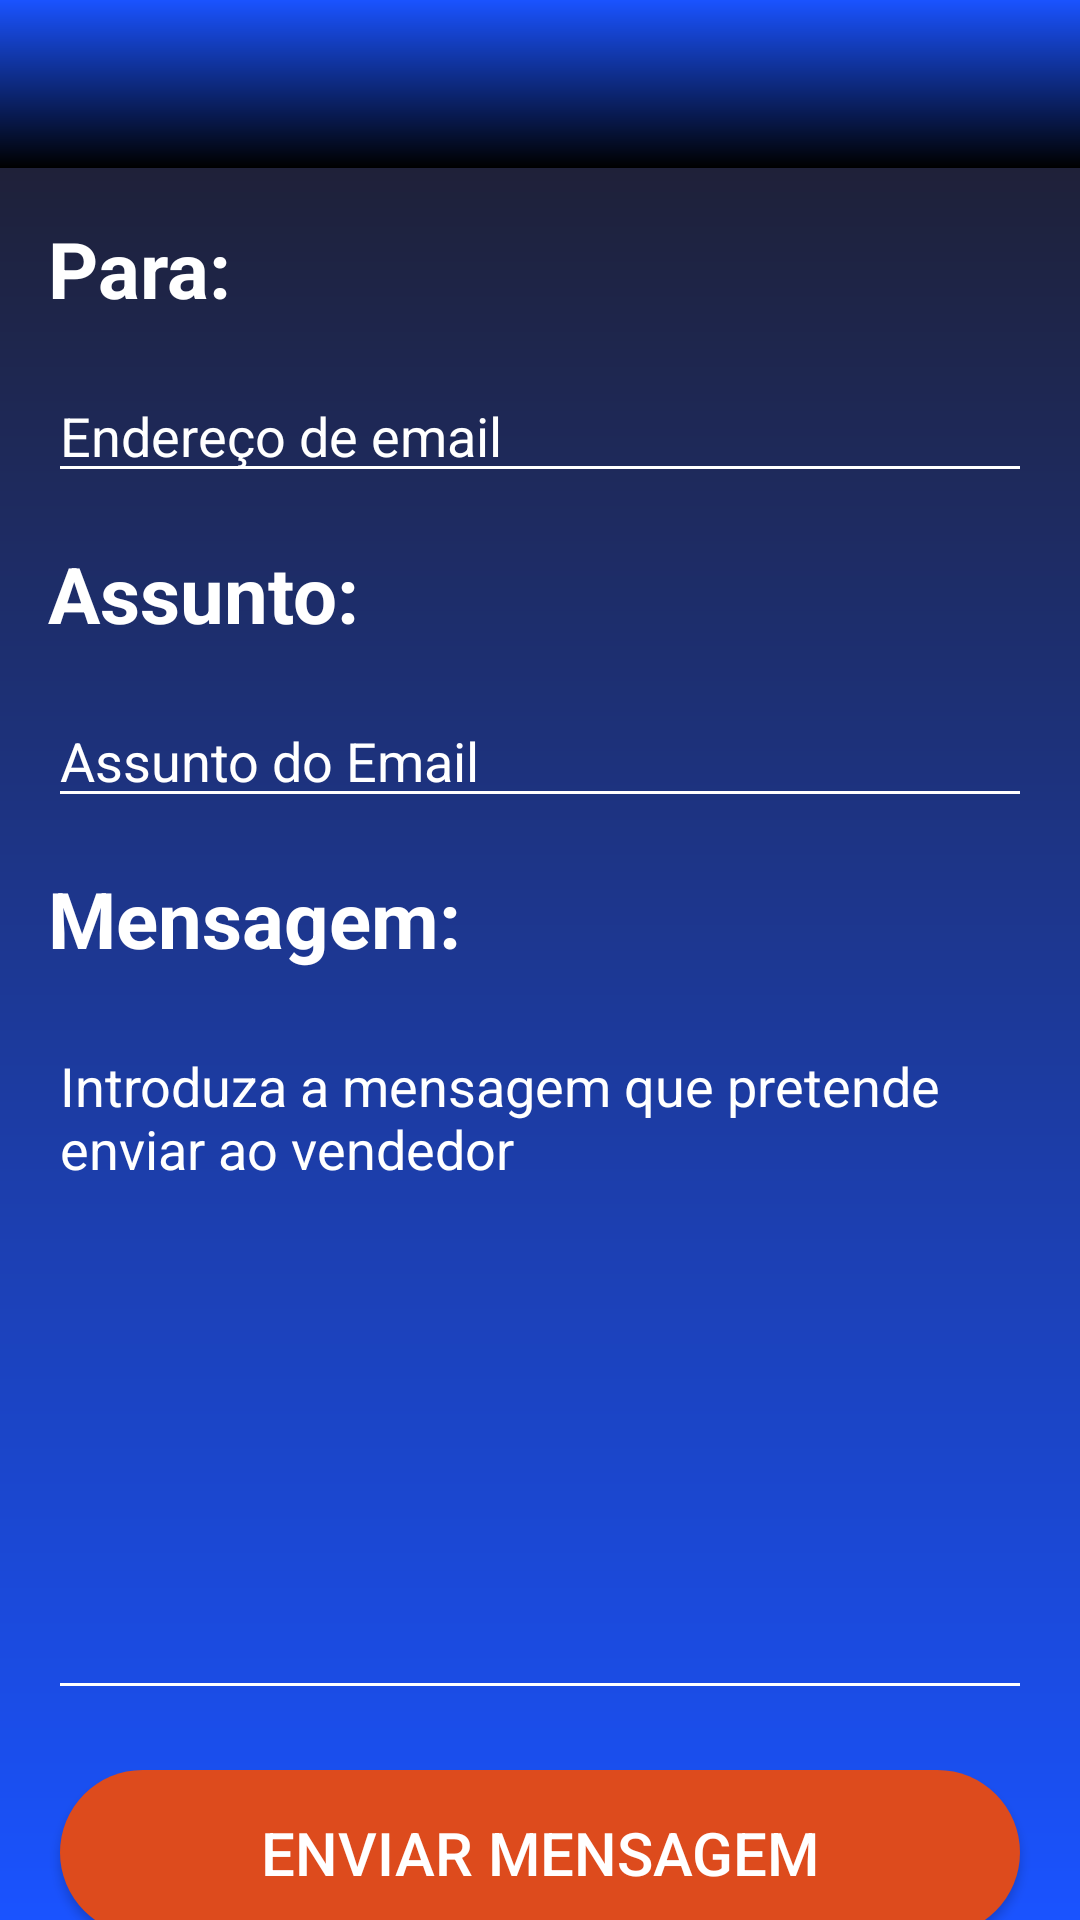

Here is an Android app screen rendered from its layout file. Give the layout XML and the strings, colors and styles it references.
<!-- AndroidManifest.xml: application theme Theme.AppCompat.Light.NoActionBar -->
<!-- res/layout/activity_submit_email.xml -->
<?xml version="1.0" encoding="utf-8"?>
<LinearLayout
    xmlns:android="http://schemas.android.com/apk/res/android"
    xmlns:app="http://schemas.android.com/apk/res-auto"
    xmlns:tools="http://schemas.android.com/tools"
    android:layout_width="match_parent"
    android:layout_height="match_parent"
    android:orientation="vertical"
    android:background="@drawable/login_background"
    tools:context=".activities.SubmitEmailActivity">

    <com.google.android.material.appbar.AppBarLayout
        android:layout_width="match_parent"
        android:layout_height="wrap_content"
        android:theme="@style/Theme.Projeto.AppBarOverlay"
        tools:ignore="MissingConstraints">

        <androidx.appcompat.widget.Toolbar
            android:id="@+id/toolbar"
            android:layout_width="match_parent"
            android:layout_height="?attr/actionBarSize"
            android:background="@drawable/nav_bar"
            app:popupTheme="@style/Theme.Projeto.PopupOverlay" />

    </com.google.android.material.appbar.AppBarLayout>

    
    <TextView
        android:layout_width="wrap_content"
        android:layout_height="wrap_content"
        android:text="@string/Sendemail_para"
        android:textColor="@color/white"
        android:layout_margin="16dp"
        android:textSize="26sp"
        android:textStyle="bold"/>

    <EditText
        android:id="@+id/activity_submit_email_Email_Destinatario"
        android:layout_width="match_parent"
        android:layout_height="wrap_content"
        android:textColorHint="@color/white"
        android:backgroundTint="@color/white"
        android:textColor="@color/white"
        android:layout_marginHorizontal="16dp"
        android:hint="@string/SendEmail_endere_o_de_email"/>

    
    <TextView
        android:layout_width="wrap_content"
        android:layout_height="wrap_content"
        android:text="@string/SendEmail_assunto"
        android:textColor="@color/white"
        android:layout_margin="16dp"
        android:textSize="26sp"
        android:textStyle="bold"/>

    <EditText
        android:id="@+id/activity_submit_email_Email_Assunto"
        android:layout_width="match_parent"
        android:layout_height="wrap_content"
        android:layout_marginHorizontal="16dp"
        android:textColorHint="@color/white"
        android:textColor="@color/white"
        android:backgroundTint="@color/white"
        android:hint="@string/SendEmail_assunto_do_email"/>

    
    <TextView
        android:layout_width="wrap_content"
        android:layout_height="wrap_content"
        android:text="@string/SendEmail_mensagem"
        android:textColor="@color/white"
        android:layout_margin="16dp"
        android:textSize="26sp"
        android:textStyle="bold"/>

    <EditText
        android:id="@+id/activity_submit_email_Email_Mensagem"
        android:layout_width="match_parent"
        android:layout_height="wrap_content"
        android:layout_marginHorizontal="16dp"
        android:hint="@string/SendEmail_introduza_a_mensagem_que_pretende_enviar_ao_vendedor"
        android:lines="10"
        android:backgroundTint="@color/white"
        android:textColorHint="@color/white"
        android:textColor="@color/white"
        android:gravity="start"/>

    
    <Button
        android:id="@+id/activity_submit_email_botao_enviar_email"
        android:layout_width="match_parent"
        android:layout_height="55dp"
        android:textColor="@color/white"
        android:background="@drawable/button_background"
        android:text="@string/SendEmail_enviar_mensagem"
        android:textSize="20sp"
        android:layout_margin="20dp"/>

</LinearLayout>
<!-- resources referenced by this layout -->
<resources>
  <color name="white">#FFFFFFFF</color>
  <!-- drawable button_background (drawable) -->
  <?xml version="1.0" encoding="utf-8"?>
  <shape xmlns:android="http://schemas.android.com/apk/res/android">
  
      <solid android:color="@color/colorAccent"></solid>
      <corners android:radius="50dp" />
  
  </shape>
  <!-- drawable login_background (drawable-v24) -->
  <?xml version="1.0" encoding="utf-8"?>
  <shape xmlns:android="http://schemas.android.com/apk/res/android"
      android:shape="rectangle">
      <gradient android:startColor="@color/colorPrimaryDark"
          android:endColor="@color/colorBlue"
          android:angle="270"></gradient>
  
  </shape>
  <!-- drawable nav_bar (drawable) -->
  <?xml version="1.0" encoding="utf-8"?>
  <shape xmlns:android="http://schemas.android.com/apk/res/android"
      android:shape="rectangle">
      <gradient android:startColor="@color/colorBlue"
          android:endColor="@color/black"
          android:angle="270"></gradient>
  
  </shape>
  <string name="SendEmail_assunto">Assunto:</string>
  <string name="SendEmail_assunto_do_email">Assunto do Email</string>
  <string name="SendEmail_endere_o_de_email">Endereço de email</string>
  <string name="SendEmail_enviar_mensagem">Enviar Mensagem</string>
  <string name="SendEmail_introduza_a_mensagem_que_pretende_enviar_ao_vendedor">Introduza a mensagem que pretende enviar ao vendedor</string>
  <string name="SendEmail_mensagem">Mensagem:</string>
  <string name="Sendemail_para">Para:</string>
  <style name="Theme.Projeto.AppBarOverlay" parent="ThemeOverlay.AppCompat.Dark.ActionBar" />
  <style name="Theme.Projeto.PopupOverlay" parent="ThemeOverlay.AppCompat.Light" />
  <color name="colorAccent">#DD4B1D</color>
  <color name="colorPrimaryDark">#1F1C26</color>
  <color name="colorBlue">#1a53ff</color>
  <color name="black">#FF000000</color>
</resources>
